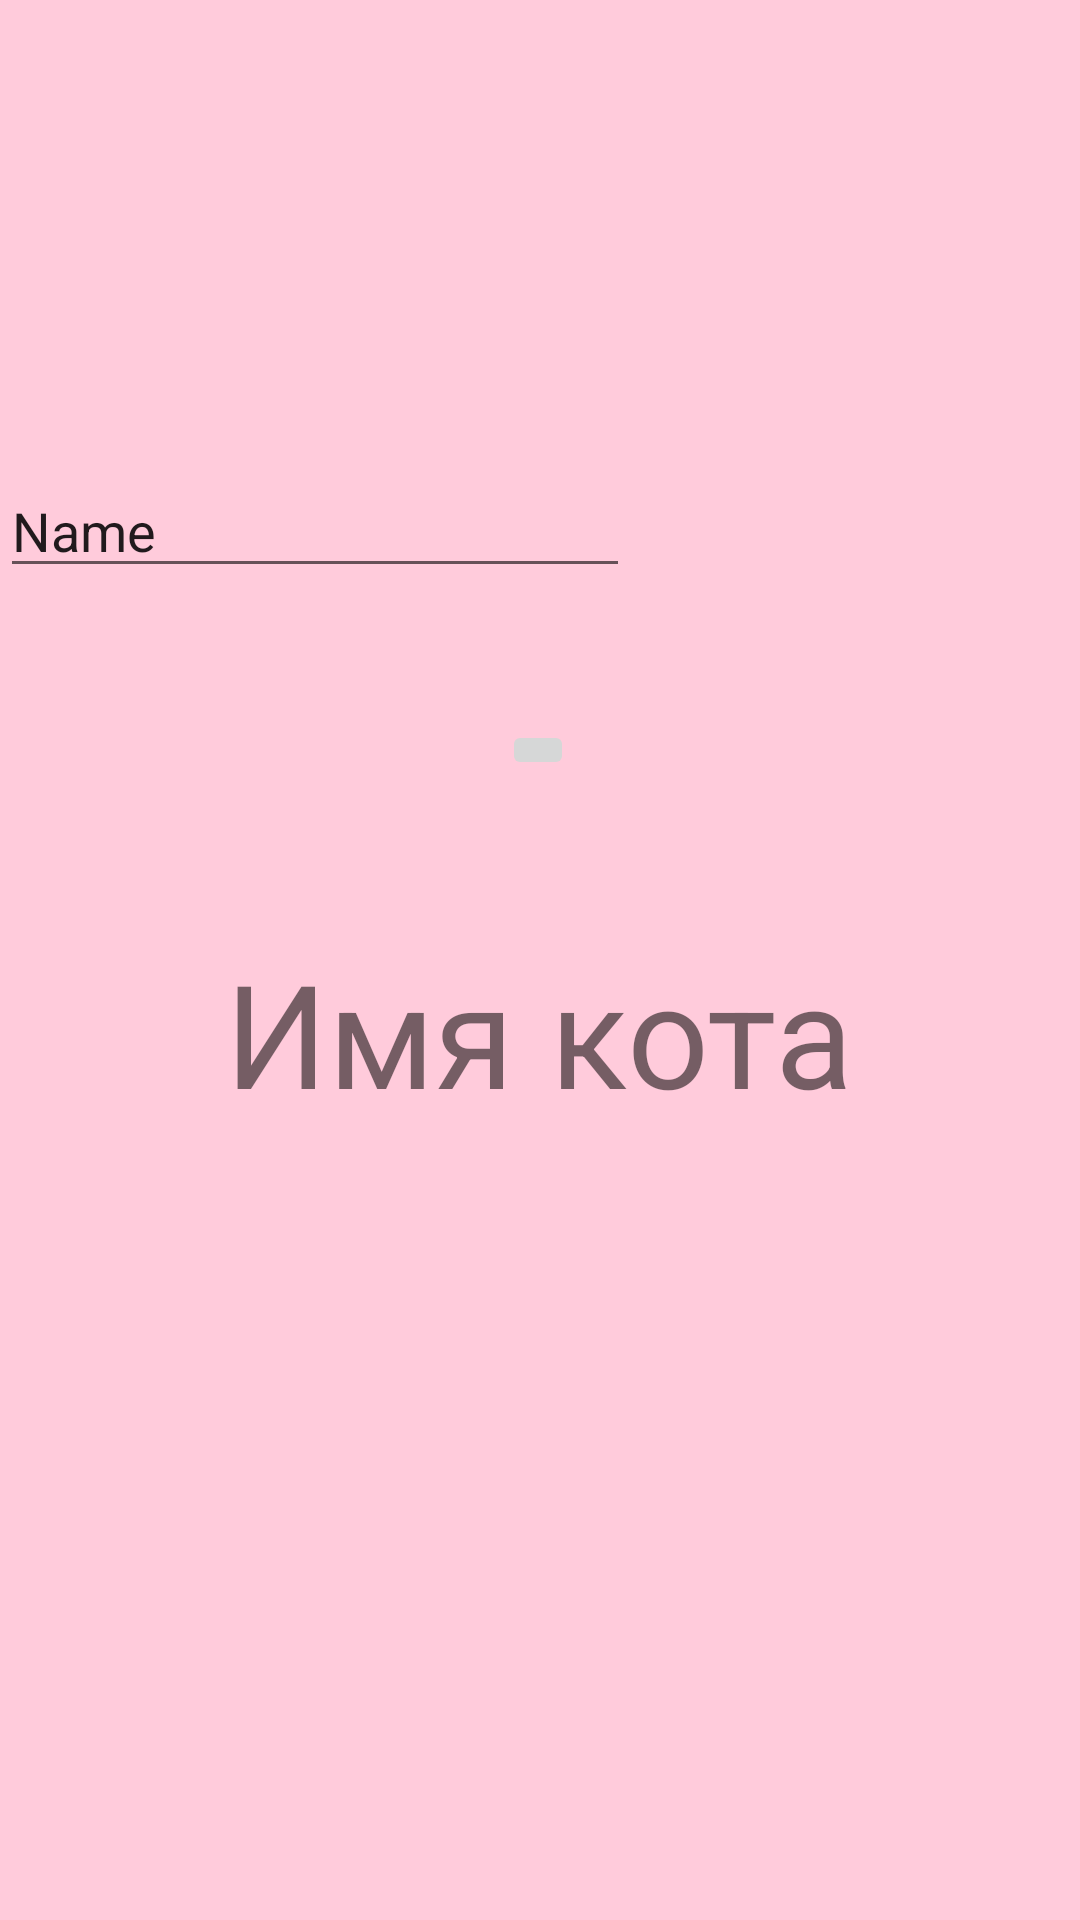

Layout XML and referenced resources for this Android screen:
<!-- AndroidManifest.xml: application theme Theme.AKlimovAndroidTeach -->
<!-- res/layout/hello_kitty.xml -->
<?xml version="1.0" encoding="utf-8"?>
<androidx.constraintlayout.widget.ConstraintLayout xmlns:android="http://schemas.android.com/apk/res/android"
    xmlns:app="http://schemas.android.com/apk/res-auto"
    xmlns:tools="http://schemas.android.com/tools"
    android:layout_width="match_parent"
    android:layout_height="match_parent"
    android:background="@color/pink"
    tools:context=".firstmodule.HelloKitty">

    <ImageButton
        android:id="@+id/imageButton"
        android:layout_width="wrap_content"
        android:layout_height="wrap_content"
        android:layout_marginTop="240dp"
        app:layout_constraintEnd_toEndOf="parent"
        app:layout_constraintHorizontal_bias="0.498"
        app:layout_constraintStart_toStartOf="parent"
        app:layout_constraintTop_toTopOf="parent"
        app:srcCompat="@drawable/img" />

    <TextView
        android:id="@+id/textViewHelloKitty"
        android:layout_width="wrap_content"
        android:layout_height="wrap_content"
        android:layout_marginTop="52dp"
        android:text="Имя кота"
        android:textSize="48sp"
        app:layout_constraintEnd_toEndOf="parent"
        app:layout_constraintHorizontal_bias="0.497"
        app:layout_constraintStart_toStartOf="parent"
        app:layout_constraintTop_toBottomOf="@+id/imageButton" />

    <EditText
        android:id="@+id/editText"
        android:layout_width="wrap_content"
        android:layout_height="wrap_content"
        android:layout_marginBottom="44dp"
        android:ems="10"
        android:hint="Подсказка"
        android:inputType="textPersonName"
        android:text="Name"
        app:layout_constraintBottom_toTopOf="@+id/imageButton"
        tools:layout_editor_absoluteX="100dp" />
</androidx.constraintlayout.widget.ConstraintLayout>
<!-- resources referenced by this layout -->
<resources>
  <color name="pink">#FFCBDB</color>
  <style name="Theme.AKlimovAndroidTeach" parent="Theme.MaterialComponents.DayNight.DarkActionBar">
          
          <item name="colorPrimary">@color/purple_500</item>
          <item name="colorPrimaryVariant">@color/purple_700</item>
          <item name="colorOnPrimary">@color/white</item>
          
          <item name="colorSecondary">@color/teal_200</item>
          <item name="colorSecondaryVariant">@color/teal_700</item>
          <item name="colorOnSecondary">@color/black</item>
          
          <item name="android:statusBarColor" tools:targetApi="l">?attr/colorPrimaryVariant</item>
          
      </style>
  <color name="purple_500">#FF6200EE</color>
  <color name="purple_700">#FF3700B3</color>
  <color name="white">#FFFFFFFF</color>
  <color name="teal_200">#FF03DAC5</color>
  <color name="teal_700">#FF018786</color>
  <color name="black">#FF000000</color>
</resources>
